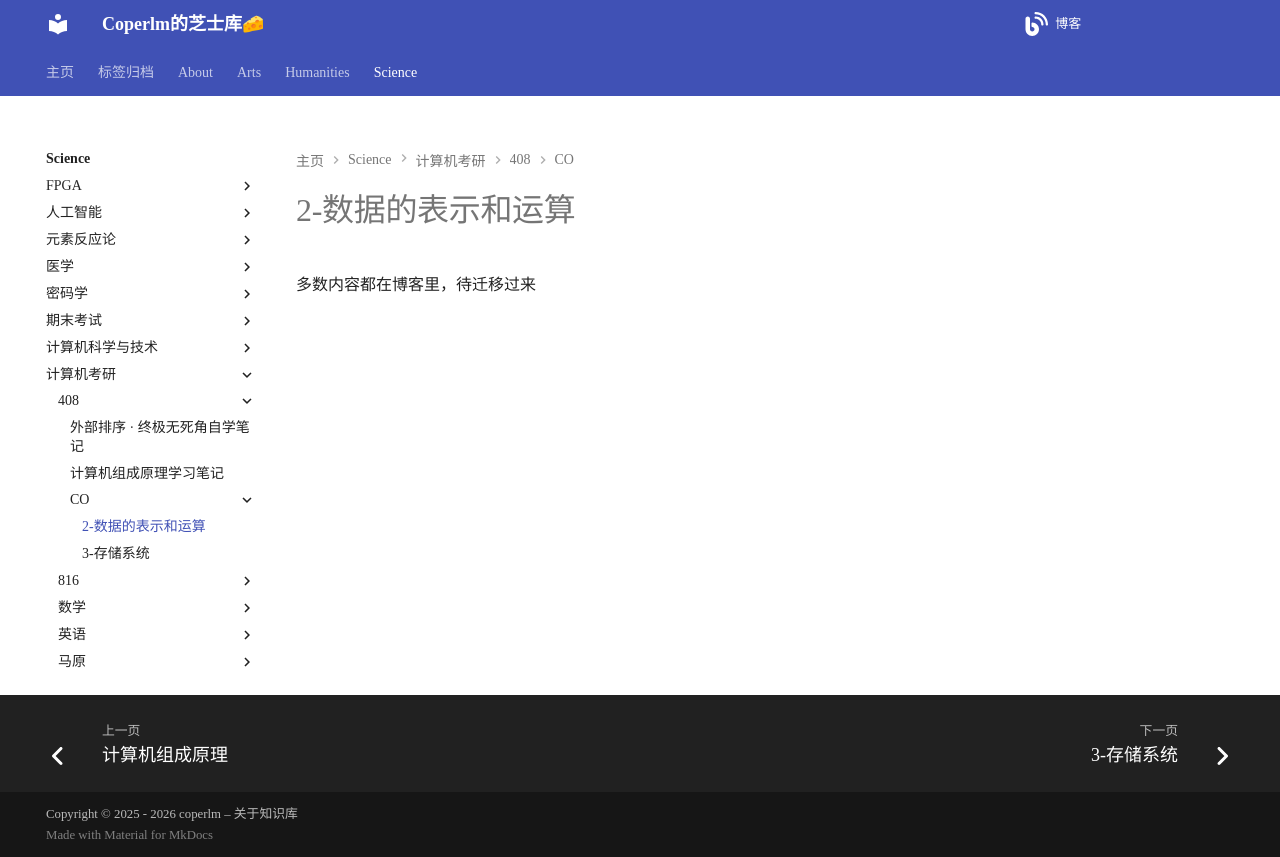

repository: coperlm/KnowledgeBase · page: science/计算机考研/408/CO/2-数据的表示和运算/index.html · generator: mkdocs

# 2-数据的表示和运算

多数内容都在博客里，待迁移过来

![](./2-数据的表示和运算/加法器.jpg)
